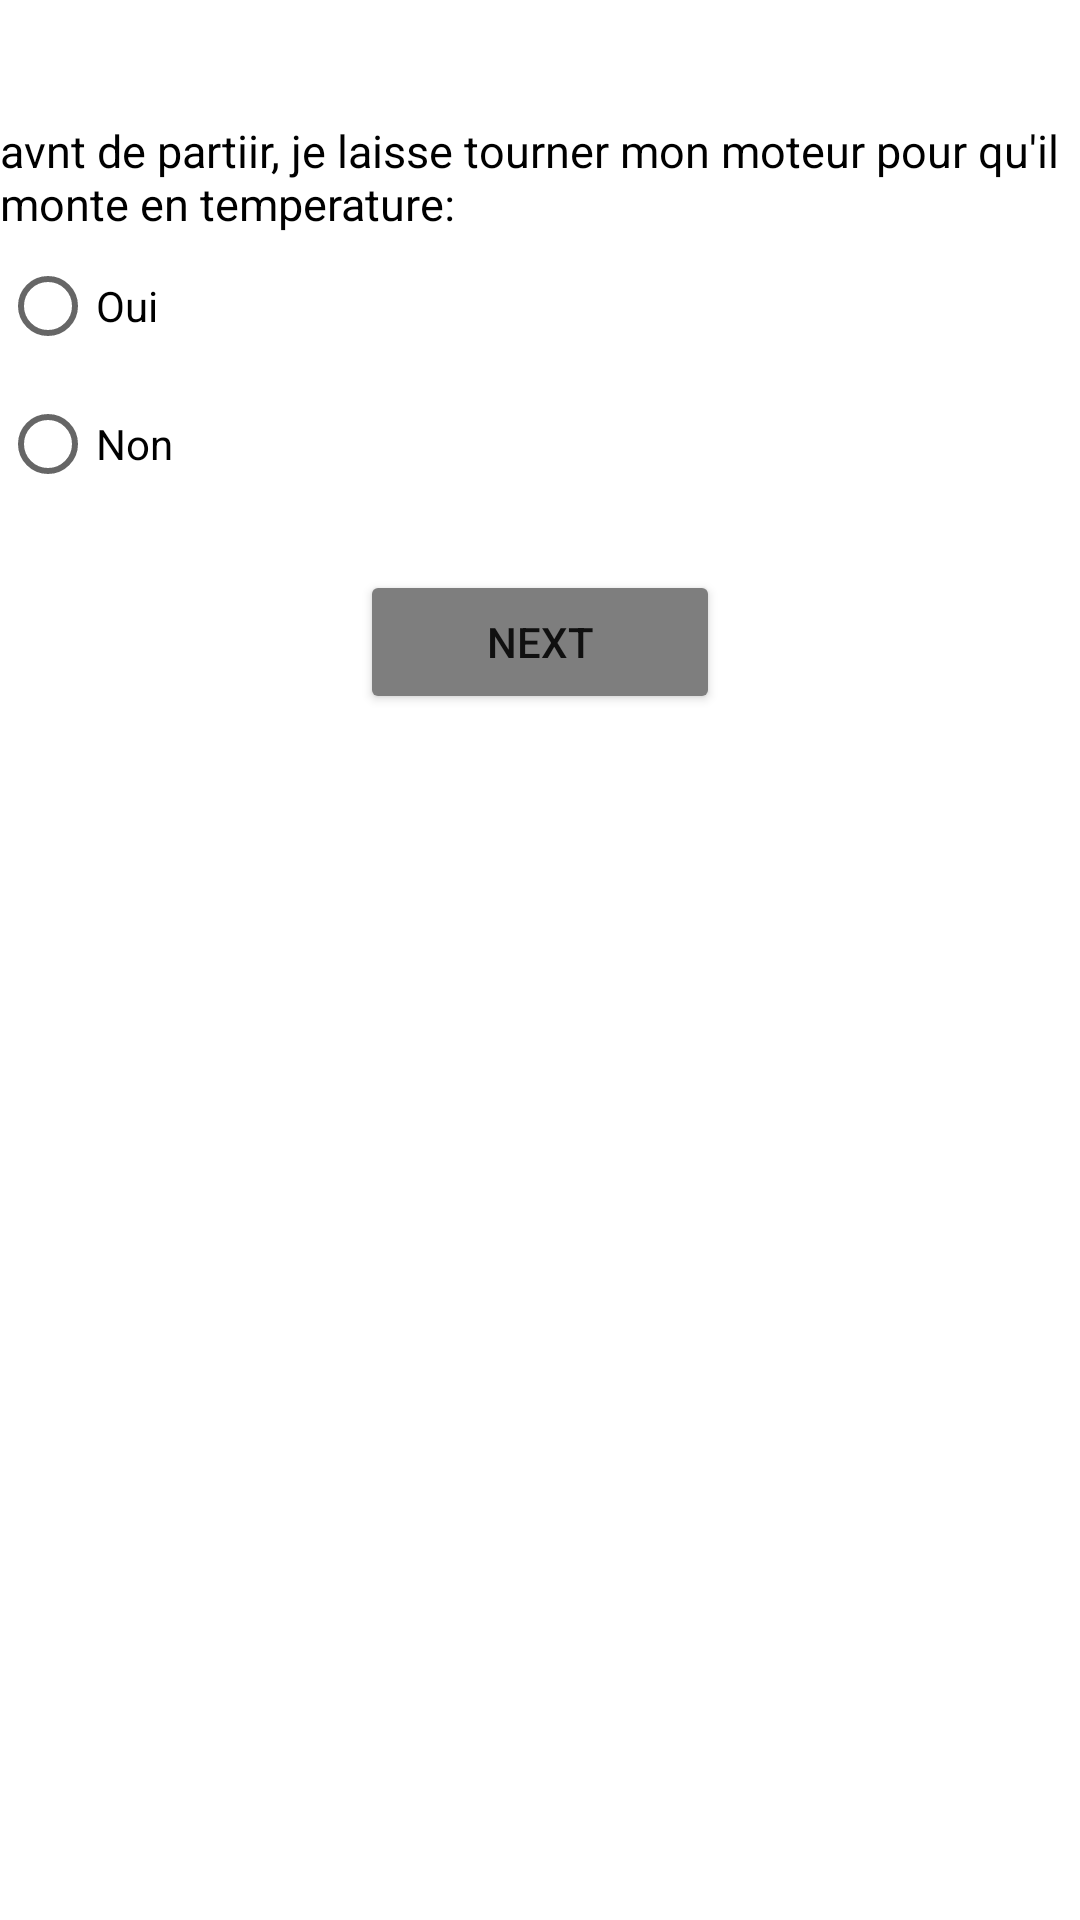

Produce the Android XML layout that renders to this screen, including the resource entries it uses.
<!-- AndroidManifest.xml: application theme Theme.QuizzingApp -->
<!-- res/layout/activity_quiz4.xml -->
<?xml version="1.0" encoding="utf-8"?>
<LinearLayout xmlns:android="http://schemas.android.com/apk/res/android"
    xmlns:app="http://schemas.android.com/apk/res-auto"
    xmlns:tools="http://schemas.android.com/tools"
    android:layout_width="match_parent"
    android:layout_height="match_parent"
    android:orientation="vertical"
    tools:context=".Quiz4"
    android:layout_margin="20dp">


    <ImageView
        android:id="@+id/Q4image"
        android:layout_width="match_parent"
        android:layout_height="wrap_content"
        android:layout_marginTop="20dp"
        app:srcCompat="@drawable/q2" />

    <LinearLayout
        android:layout_width="match_parent"
        android:layout_height="150dp"
        android:orientation="vertical"
        android:background="#ffff">
        <TextView
        android:id="@+id/Question4"
        android:layout_width="match_parent"
        android:layout_height="wrap_content"
        android:layout_marginTop="20dp"
        android:textColor="@color/black"
        android:textSize="15dp"
        android:text="avnt de partiir, je laisse tourner mon moteur pour qu'il monte en temperature:" />

    <RadioGroup
        android:layout_width="match_parent"
        android:layout_height="wrap_content">

        <RadioButton
            android:id="@+id/Q4True"
            android:layout_width="match_parent"
            android:layout_height="wrap_content"
            android:text="Oui" />

        <RadioButton
            android:id="@+id/Q4False"
            android:layout_width="match_parent"
            android:layout_height="wrap_content"
            android:text="Non" />
    </RadioGroup>
    </LinearLayout>
    <Button
        android:id="@+id/NextQ4"
        android:layout_width="120dp"
        android:layout_height="wrap_content"
        android:layout_gravity="center"
        android:text="Next"
        android:backgroundTint="#7E7E7E"
        android:layout_margin="20dp"/>


</LinearLayout>
<!-- resources referenced by this layout -->
<resources>
  <style name="Theme.QuizzingApp" parent="Theme.MaterialComponents.DayNight.NoActionBar">
          
          <item name="colorPrimary">@color/purple_500</item>
          <item name="colorPrimaryVariant">@color/purple_700</item>
          <item name="colorOnPrimary">@color/white</item>
          
          <item name="colorSecondary">@color/teal_200</item>
          <item name="colorSecondaryVariant">@color/teal_700</item>
          <item name="colorOnSecondary">@color/black</item>
          
          <item name="android:statusBarColor" tools:targetApi="l">?attr/colorPrimaryVariant</item>
          
      </style>
  <!-- not gathered from this repository: default colours our renderer supplied (Android Studio template values) -->
  <color name="purple_500">#FF6200EE</color>
  <color name="purple_700">#FF3700B3</color>
  <color name="teal_200">#FF03DAC5</color>
  <color name="teal_700">#FF018786</color>
  <color name="black">#FF000000</color>
  <color name="white">#FFFFFFFF</color>
</resources>
